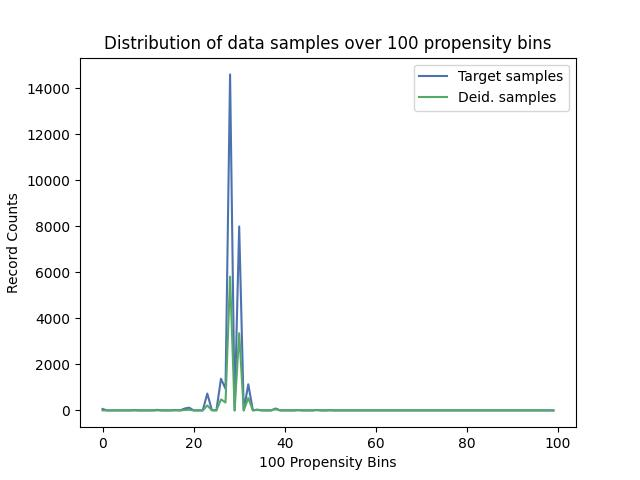

Data behind this chart, as committed beside it:
, Target samples, Deid. samples
0, 63, 0
1, 0, 0
2, 0, 0
3, 0, 0
4, 0, 0
5, 0, 0
6, 0, 0
7, 13, 1
8, 0, 0
9, 0, 0
10, 0, 0
11, 0, 0
12, 23, 3
13, 0, 0
14, 0, 0
15, 0, 0
16, 16, 3
17, 0, 0
18, 78, 17
19, 120, 29
20, 0, 0
21, 0, 0
22, 0, 0
23, 732, 216
24, 13, 4
25, 3, 1
26, 1374, 479
27, 940, 344
28, 14594, 5811
29, 0, 0
30, 7988, 3352
31, 0, 0
32, 1136, 538
33, 4, 2
34, 33, 17
35, 0, 0
36, 0, 0
37, 0, 0
38, 84, 51
39, 0, 0
40, 3, 2
41, 0, 0
42, 0, 0
43, 13, 10
44, 0, 0
45, 0, 0
46, 0, 0
47, 16, 14
48, 0, 0
49, 0, 0
50, 7, 7
51, 0, 0
52, 0, 0
53, 0, 0
54, 0, 0
55, 0, 0
56, 0, 0
57, 0, 0
58, 0, 0
59, 0, 0
... 40 more rows
